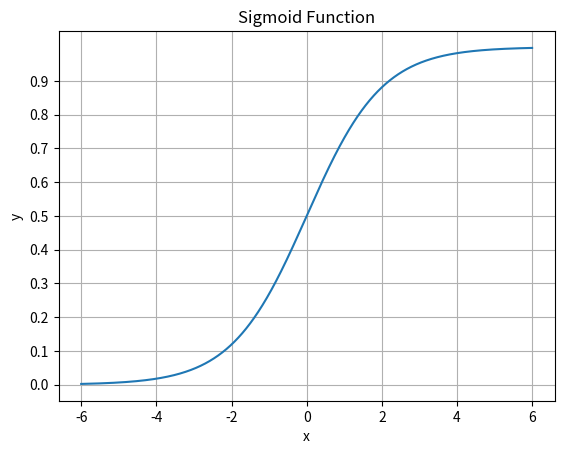

Write Python code to recreate this figure.
from __future__ import print_function, division
import matplotlib.pyplot as plt
import numpy as np

def SigmoidFunction(x):
    denominator = 1 + np.exp(-x)
    return (1/denominator)

x = np.arange(-6, 6, 0.001)
y = []

for x_ in x:
    y.append(SigmoidFunction(x_))

plt.plot(x, y)
plt.xlabel("x")
plt.ylabel("y")
plt.title("Sigmoid Function")
plt.grid()
plt.yticks(np.arange(0, 1, 0.1))
plt.savefig("Sigmoid_Function.png", bbox_inches="tight")
plt.show()
